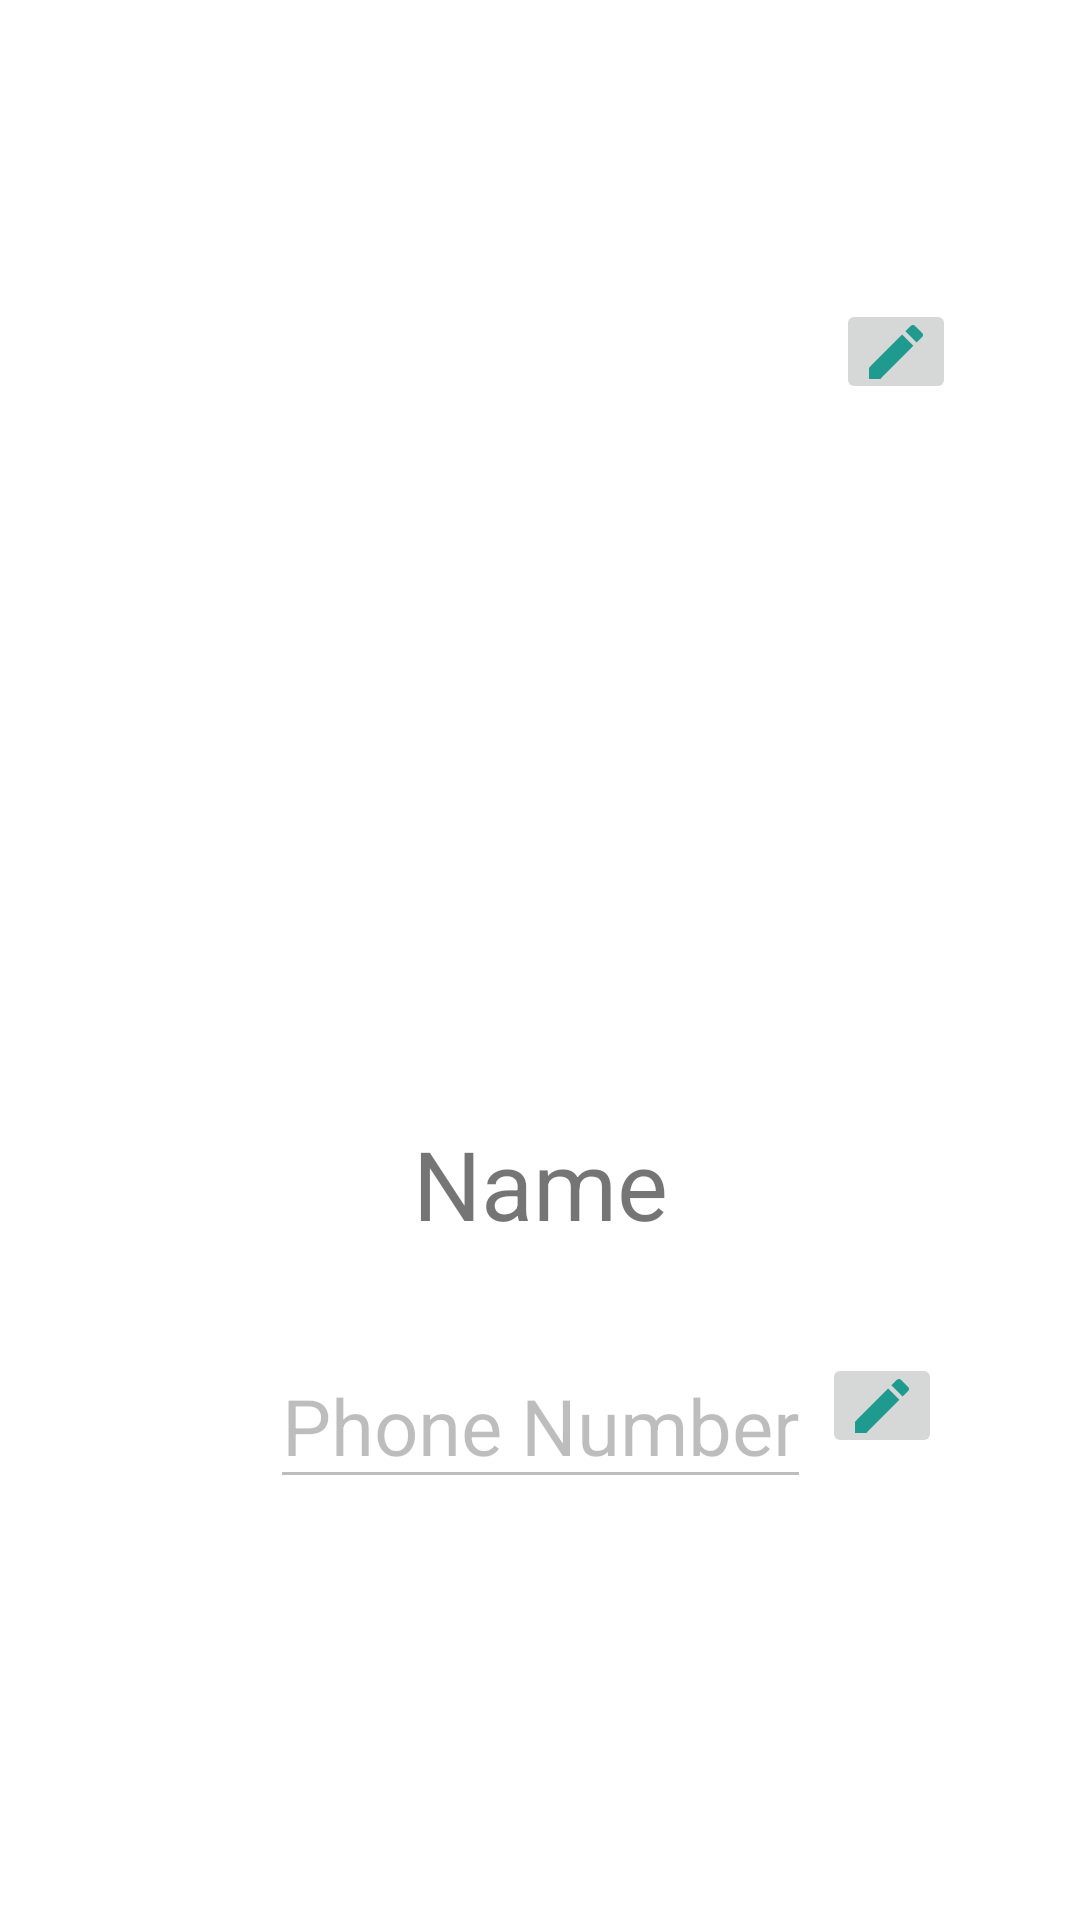

Here is an Android app screen rendered from its layout file. Give the layout XML and the strings, colors and styles it references.
<!-- AndroidManifest.xml: application theme Theme.StartUpConnect -->
<!-- res/layout/activity_profile.xml -->
<?xml version="1.0" encoding="utf-8"?>
<androidx.constraintlayout.widget.ConstraintLayout xmlns:android="http://schemas.android.com/apk/res/android"
    xmlns:app="http://schemas.android.com/apk/res-auto"
    xmlns:tools="http://schemas.android.com/tools"
    android:layout_width="match_parent"
    android:layout_height="match_parent"
    tools:context=".ProfileActivity">

    <ImageView
        android:id="@+id/imageView"
        android:layout_width="188dp"
        android:layout_height="221dp"
        android:layout_marginTop="100dp"
        app:layout_constraintEnd_toEndOf="parent"
        app:layout_constraintHorizontal_bias="0.497"
        app:layout_constraintStart_toStartOf="parent"
        app:layout_constraintTop_toTopOf="parent"
        tools:srcCompat="@tools:sample/avatars" />

    <TextView
        android:id="@+id/textViewName"
        android:layout_width="wrap_content"
        android:layout_height="wrap_content"
        android:layout_marginTop="52dp"
        android:text="Name"
        android:textSize="32sp"
        app:layout_constraintEnd_toEndOf="parent"
        app:layout_constraintStart_toStartOf="parent"
        app:layout_constraintTop_toBottomOf="@+id/imageView" />

    <EditText
        android:id="@+id/textViewPhone"
        android:layout_width="wrap_content"
        android:layout_height="wrap_content"
        android:text="Phone Number"
        android:enabled="false"
        android:inputType="phone"
        android:textSize="26sp"
        app:layout_constraintBottom_toBottomOf="parent"
        app:layout_constraintEnd_toEndOf="parent"
        app:layout_constraintStart_toStartOf="parent"
        app:layout_constraintTop_toBottomOf="@+id/textViewName"
        app:layout_constraintVertical_bias="0.185" />

    <ImageButton
        android:id="@+id/editButtonPhone"
        android:layout_width="40dp"
        android:layout_height="35dp"
        app:layout_constraintBottom_toBottomOf="parent"
        app:layout_constraintEnd_toEndOf="parent"
        app:layout_constraintHorizontal_bias="0.076"
        app:layout_constraintStart_toEndOf="@+id/textViewPhone"
        app:layout_constraintTop_toBottomOf="@+id/textViewName"
        app:layout_constraintVertical_bias="0.185"
        app:srcCompat="@drawable/baseline_edit_24" />

    <ImageButton
        android:id="@+id/editButtonImage"
        android:layout_width="40dp"
        android:layout_height="35dp"
        app:layout_constraintBottom_toBottomOf="@+id/imageView"
        app:layout_constraintEnd_toEndOf="parent"
        app:layout_constraintHorizontal_bias="0.111"
        app:layout_constraintStart_toEndOf="@+id/imageView"
        app:layout_constraintTop_toTopOf="parent"
        app:layout_constraintVertical_bias="0.349"
        app:srcCompat="@drawable/baseline_edit_24" />


</androidx.constraintlayout.widget.ConstraintLayout>
<!-- resources referenced by this layout -->
<resources>
  <!-- drawable baseline_edit_24 (drawable) -->
  <vector android:height="24dp" android:tint="#1F9A8F"
      android:viewportHeight="24" android:viewportWidth="24"
      android:width="24dp" xmlns:android="http://schemas.android.com/apk/res/android">
      <path android:fillColor="@android:color/white" android:pathData="M3,17.25V21h3.75L17.81,9.94l-3.75,-3.75L3,17.25zM20.71,7.04c0.39,-0.39 0.39,-1.02 0,-1.41l-2.34,-2.34c-0.39,-0.39 -1.02,-0.39 -1.41,0l-1.83,1.83 3.75,3.75 1.83,-1.83z"/>
  </vector>
  <style name="Theme.StartUpConnect" parent="Theme.MaterialComponents.DayNight.NoActionBar">
          
          <item name="colorPrimary">@color/purple_700</item>
          <item name="colorPrimaryVariant">@color/purple_700</item>
          <item name="colorOnPrimary">@color/white</item>
          
          <item name="colorSecondary">@color/teal_200</item>
          <item name="colorSecondaryVariant">@color/teal_700</item>
          <item name="colorOnSecondary">@color/black</item>
          
          <item name="android:statusBarColor">#00000000</item>
          
      </style>
  <color name="purple_700">#FF3700B3</color>
  <color name="white">#ffffff</color>
  <color name="teal_200">#FF03DAC5</color>
  <color name="teal_700">#FF018786</color>
  <color name="black">#000000</color>
</resources>
